Run: headless pygame with SDL's dummy video driver; simulated clock (each Clock.tick advances the game by its frame time, no real sleeping); random seed 0; keys injected as events and as key.get_pressed() state; mouse plan: one left click at the window centre at the start of phase 2, then a move to the lower-right quarter at the start of phase 3.
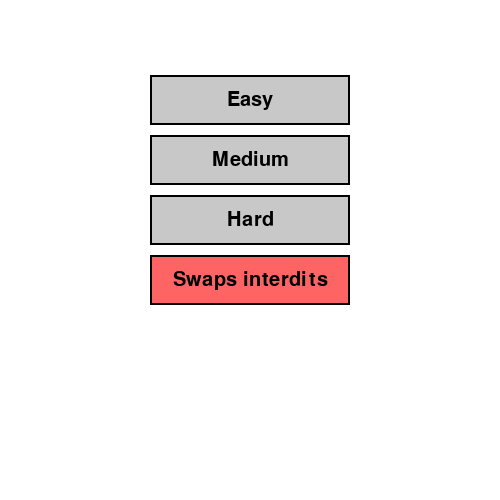
Frame 1 of 4 · flips 1–60 · no input
Frame 2 of 4 · flips 61–180 · clicked the window centre · tapped SPACE, RETURN · held RIGHT (→), D · screen unchanged from frame 1, image omitted
Frame 3 of 4 · flips 181–300 · moved the mouse to the lower-right quarter · held DOWN (↓), S · screen unchanged from frame 2, image omitted
Frame 4 of 4 · flips 301–420 · held LEFT (←), A, UP (↑), W · screen unchanged from frame 3, image omitted

The pygame program that drew these frames:

import pygame

pygame.init()



# Définir les couleurs
white = (255, 255, 255)
black = (0, 0, 0)
gray = (200, 200, 200)
L0 = [[1, 3], [2, 4]]
L = [[1, 2, 5], [3, 4, 6], [9, 7, 8]]
L1=[[1,16,14,12],[13,11,10,9],[5,2,8,3],[4,6,7,15]]
m = len(L1)
n = len(L1[0])
size = 100
swap_fb=[[(1,1),(1,2)]]

# Définir la taille de la fenêtre une seule fois en dehors de la boucle
screen_width = (n + 1) * size
screen_height = (m + 1) * size
screen = pygame.display.set_mode((screen_width, screen_height))
pygame.display.set_caption("Écran d'accueil")

# Définir la police de texte
font = pygame.font.SysFont("Arial", 30)

# Définir les boutons
buttons = [
    {"text": "Easy", "level": "easy", "rect": pygame.Rect(100, 100, 200, 50)},
    {"text": "Medium", "level": "medium", "rect": pygame.Rect(100, 200, 200, 50)},
    {"text": "Hard", "level": "hard", "rect": pygame.Rect(100, 300, 200, 50)},
]
toggle_button = {"text": "Swaps interdits", "level": "toggle_swaps", "rect": pygame.Rect(100, 400, 200, 50)}
buttons.append(toggle_button)
def is_sorted(L):
    m = len(L)
    n = len(L[0])
    for i in range(m):
        for j in range(n):
            if (i < m - 1 and L[i][n - 1] > L[i + 1][0]) or (j < n - 1 and L[i][j] > L[i][j + 1]):
                return False
    return True

text_front = pygame.font.SysFont("Arial", 30)

def draw_text(text, font, text_col, x, y):
    img = font.render(text, True, text_col)
    screen.blit(img, (x, y))

def draw_text_rect(text, font, text_col, x, y):
    img = font.render(text, True, text_col)
    text_rect = img.get_rect(center=(x, y))
    screen.blit(img, text_rect)

def draw_numbered_box(number, x, y, size):
    pygame.draw.rect(screen, white, (x, y, size, size))
    pygame.draw.rect(screen, black, (x, y, size, size), 2)
    draw_text_rect(str(number), font, black, x + size // 2, y + size // 2)

def is_swap_allowed(selected,target,swap_fb):
    # Ajouter des conditions pour interdire le swap entre certaines cases
    for elt in swap_fb:
        if (selected == elt[0] and target == elt[1]) or (selected == elt[1] and target == elt[0]) :
            return False
    # Ajouter d'autres conditions selon vos besoins

    return True

def easy_game(L, size,swap_fb):
    run = True
    selected = None
    m = len(L)
    n = len(L[0])

    while run:
        for event in pygame.event.get():
            if event.type == pygame.MOUSEBUTTONDOWN:
                x0, y0 = event.pos[0], event.pos[1]
                i0 = int(y0 / size - 1 / 2)
                j0 = int(x0 / size - 1 / 2)
                print(x0, y0, i0, j0)
                selected = (i0, j0)

            if event.type == pygame.MOUSEBUTTONUP:
                if selected:
                    x1, y1 = event.pos[0], event.pos[1]
                    i1 = int(y1 / size - 1 / 2)
                    j1 = int(x1 / size - 1 / 2)
                    target=(i1,j1)
                    print(x1, y1, i1, j1)

                    if (abs(i0 - i1) == 1 and j0 == j1) or (abs(j0 - j1) == 1 and i0 == i1):
                        if is_swap_allowed(selected,target,swap_fb):
                            L[i0][j0], L[i1][j1] = L[i1][j1], L[i0][j0]

                    selected = None

            if event.type == pygame.QUIT:
                run = False

        screen.fill(white)
        if is_sorted(L):
            draw_text("Bravo c'est gagné !", text_front, (0, 0, 0), size / 2, size / 8)
        for i in range(m):
            for j in range(n):
                y = i * size + size // 2
                x = j * size + size // 2
                draw_numbered_box(L[i][j], x, y, size)
                draw_line(swap_fb,size)


        pygame.display.flip()

        pygame.time.delay(10)  # Ajouter un petit délai pour réduire l'utilisation du processeur



def draw_line(swap_fb,size):
    for elt in swap_fb:
        i1=elt[0][0];j1=elt[0][1]
        i2 = elt[1][0];j2 = elt[1][1]
        y1 = i1 * size + size // 2
        x1 = j1 * size + size // 2
        y2 = i2 * size + size // 2
        x2 = j2 * size + size // 2
        if elt[0][0]==elt[1][0]:
            #xi=size*0.5+0.5*(elt[0][0]+elt[1][0]+2)*size;yi=size+(elt[0][1]+elt[1][1])*0.5*size
            xi=(x1+x2)*0.5+size*0.5;yi=(y1+y2)*0.5
            xf=xi;yf=yi+size
            print("barre verticale",xi,yi)
            pygame.draw.line(screen,"red",(xi,yi),(xf,yf),5)
        elif elt[0][1]==elt[1][1]:
            #xi = size // 2 + (elt[0][0] + elt[1][0]) / 2 * size;yi = size + (elt[0][1] + elt[1][1]) / 2 * size
            xi = (x1 + x2) * 0.5 ;yi = (y1 + y2) * 0.5+ size * 0.5
            xf =xi+size ;yf = yi
            pygame.draw.line(screen, "red", (xi, yi), (xf, yf), 5)

def draw_buttons(screen_width, screen_height, swap_fb_enabled):
    # Calculer la position verticale centrale pour les boutons
    center_y = screen_height // 2

    for i, button in enumerate(buttons):
        # Calculer la position horizontale centrale pour les boutons
        center_x = screen_width // 2

        # Décaler chaque bouton verticalement
        vertical_offset = i * 60

        # Ajouter l'offset vertical pour centrer les boutons
        button["rect"].center = (center_x, size + vertical_offset)

        if button["level"] == "toggle_swaps":
            color = (100, 255, 100) if swap_fb_enabled else (255, 100, 100)
        else:
            color = gray

        pygame.draw.rect(screen, color, button["rect"])
        pygame.draw.rect(screen, black, button["rect"], 2)
        text_surface = font.render(button["text"], True, black)
        text_rect = text_surface.get_rect(center=button["rect"].center)
        screen.blit(text_surface, text_rect)


swap_fb_enabled = False  # Initialisation des swaps interdits à désactivés
running=True

while running:
    for event in pygame.event.get():
        if event.type == pygame.QUIT:
            running = False
        elif event.type == pygame.MOUSEBUTTONDOWN:
            for button in buttons:
                if button["rect"].collidepoint(event.pos):
                    if button["level"] == "toggle_swaps":
                        swap_fb_enabled = not swap_fb_enabled
                        if swap_fb_enabled:
                            print("Swaps interdits activés")
                            # Vous pouvez charger ou définir la liste swap_fb ici si nécessaire
                        else:
                            print("Swaps interdits désactivés")
                            # Vous pouvez réinitialiser la liste swap_fb ici si nécessaire
                    elif button["level"] == "easy":
                        easy_game(L0, size, swap_fb if swap_fb_enabled else [])
                        print(f"Clicked {button['level']} button")
                    elif button["level"] == "medium":
                        easy_game(L, size, swap_fb if swap_fb_enabled else [])
                        print(f"Clicked {button['level']} button")
                    elif button["level"] == "hard":
                        easy_game(L1, size, swap_fb if swap_fb_enabled else [])
                        print(f"Clicked {button['level']} button")

    screen.fill(white)
    draw_buttons(screen_width, screen_height, swap_fb_enabled)
    pygame.display.flip()

# Quitter pygame proprement
pygame.quit()
